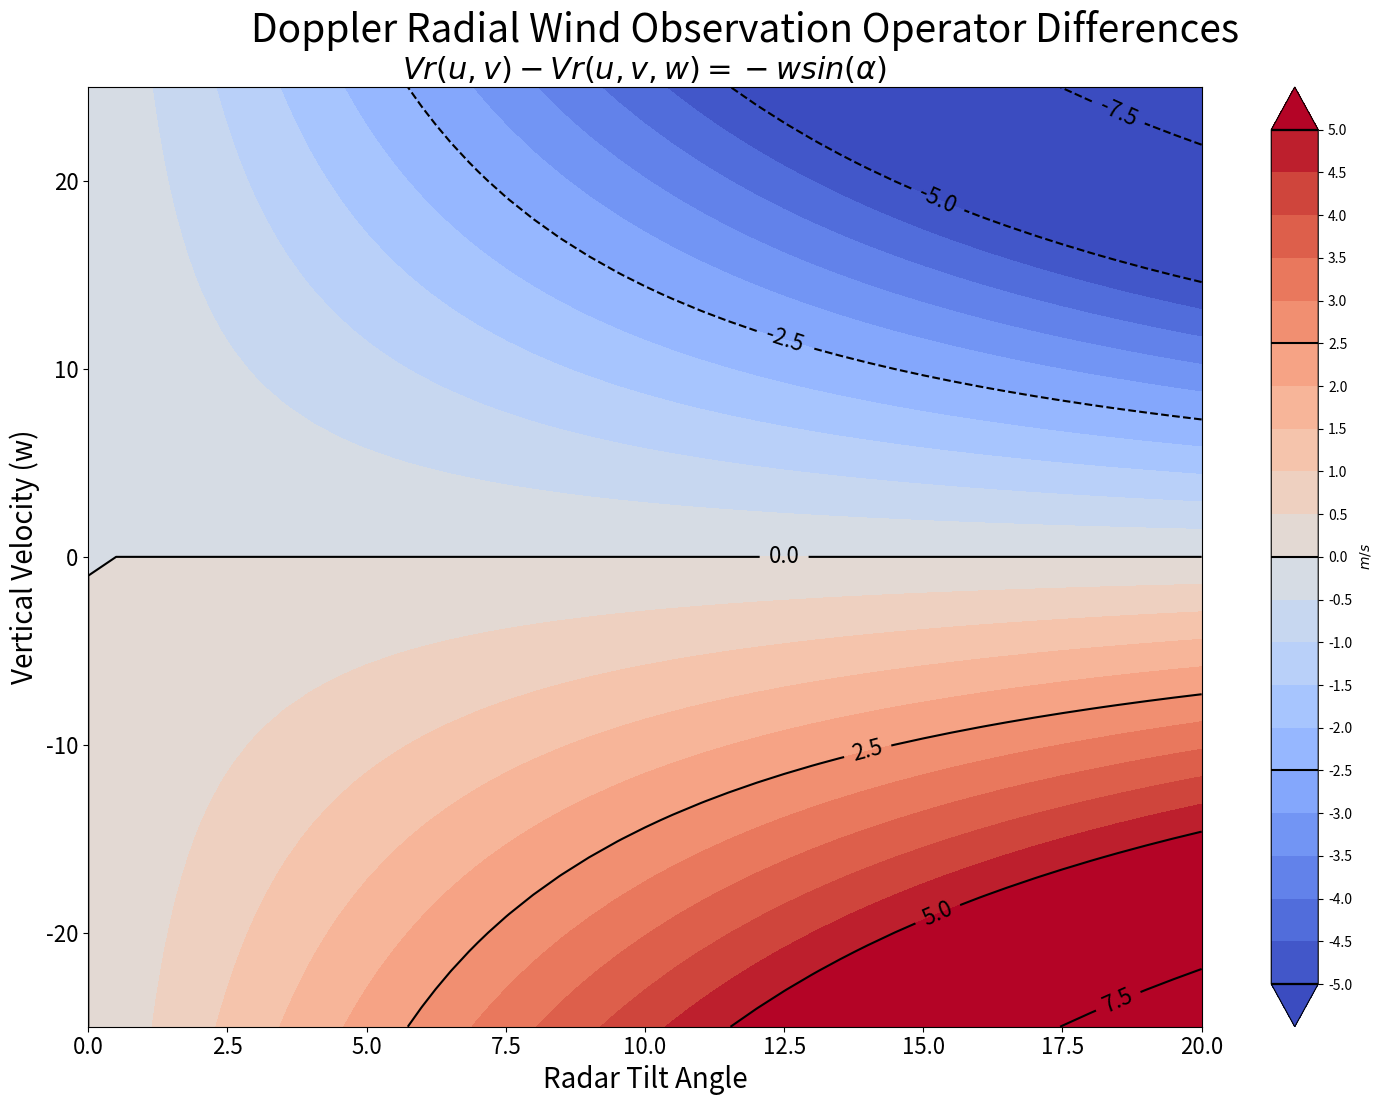

Here is the Python script that generated this plot:
import numpy as np
import matplotlib.pyplot as plt
import matplotlib.colors as mcolors

u   =20.   #m/s
v   =20.   #m/s
wmin=-25.    #m/s
wmax=25    #m/s 
w   =np.arange(wmin,wmax+1,1) #m/s

theta= 0.      # deg (90 = North; 180 = West)
alphamax=20.    # deg
alphamin=0.0    # deg
alpha = np.arange(alphamin,alphamax+0.5,0.5) # deg


# By default, the np trig library assumes radians. Convert degrees to radians.
alpha=np.radians(alpha)
theta=np.radians(theta)

# Define the trig parameters.
costilt = np.zeros(len(alpha))   # initialize to zeros. 
sintilt = np.zeros(len(alpha))   # initialize to zeros. 
cosanzm = np.cos(theta)
sinanzm = np.sin(theta)

for a in range(len(alpha)):
    costilt[a]= np.cos(alpha[a])
    sintilt[a]= np.sin(alpha[a])

Vr  = np.zeros(shape=(len(w),len(alpha)))   # initialize to zeros.
Vrw = np.zeros(shape=(len(w),len(alpha)))   # initialize to zeros.

for j in range(len(alpha)):
    for i in range(len(w)):
# Ob operators.
        Vr[i,j]  = u*cosanzm*costilt[j] + v*sinanzm*costilt[j] 
        Vrw[i,j] = u*cosanzm*costilt[j] + v*sinanzm*costilt[j] + (w[i]        )*sintilt[j]

# Make the plot.
diff=Vr  -Vrw

#plt.figure(figsize=(13.125*1.5,10.5/2.3))
#plt.figure(figsize=(13.125*1.5*0.85,10.5/2.3))
plt.figure(figsize=(15,11))
#plt.figure(figsize=(10,20))

inc=1.
lev=15.
clevs=np.arange(-1*lev,lev+inc,inc)
inc=0.5;lev=5.
clevsdiff=np.arange(-1*lev,lev+inc,inc)

fig_title_fontsize=28
title_fontsize=22
clabel_fontsize=16
xy_label_fontsize=20

#Plot 3
ax3=plt.subplot(1,1,1)
plt.title(r'$Vr (u,v) - Vr (u,v,w) = -w sin(\alpha)$',fontsize=title_fontsize)
cs1=plt.contourf(np.degrees(alpha),w,diff,clevsdiff,cmap='coolwarm',extend='both')
plt.xlabel('Radar Tilt Angle',fontsize=xy_label_fontsize)
plt.ylabel('Vertical Velocity (w)',fontsize=xy_label_fontsize)
cs2=plt.contour(np.degrees(alpha),w,diff,colors='k')
cbar = plt.colorbar(cs1,ticks=clevsdiff)
cbar.add_lines(cs2)
#cbar.tick_params(labelsize=clabel_fontsize)
cbar.set_label('$m/s$')
plt.clabel(cs2, inline=1, fontsize=clabel_fontsize, colors='k')
plt.setp(ax3.get_xticklabels(), visible=True, fontsize=clabel_fontsize)
plt.setp(ax3.get_yticklabels(), visible=True, fontsize=clabel_fontsize)

plt.tight_layout()
plt.subplots_adjust(top=0.93)
plt.suptitle("Doppler Radial Wind Observation Operator Differences",fontsize=fig_title_fontsize,x=0.5, y=1.00)
plt.savefig('./ObsOpDiff_2.png',bbox_inches='tight')
#plt.show()
   




